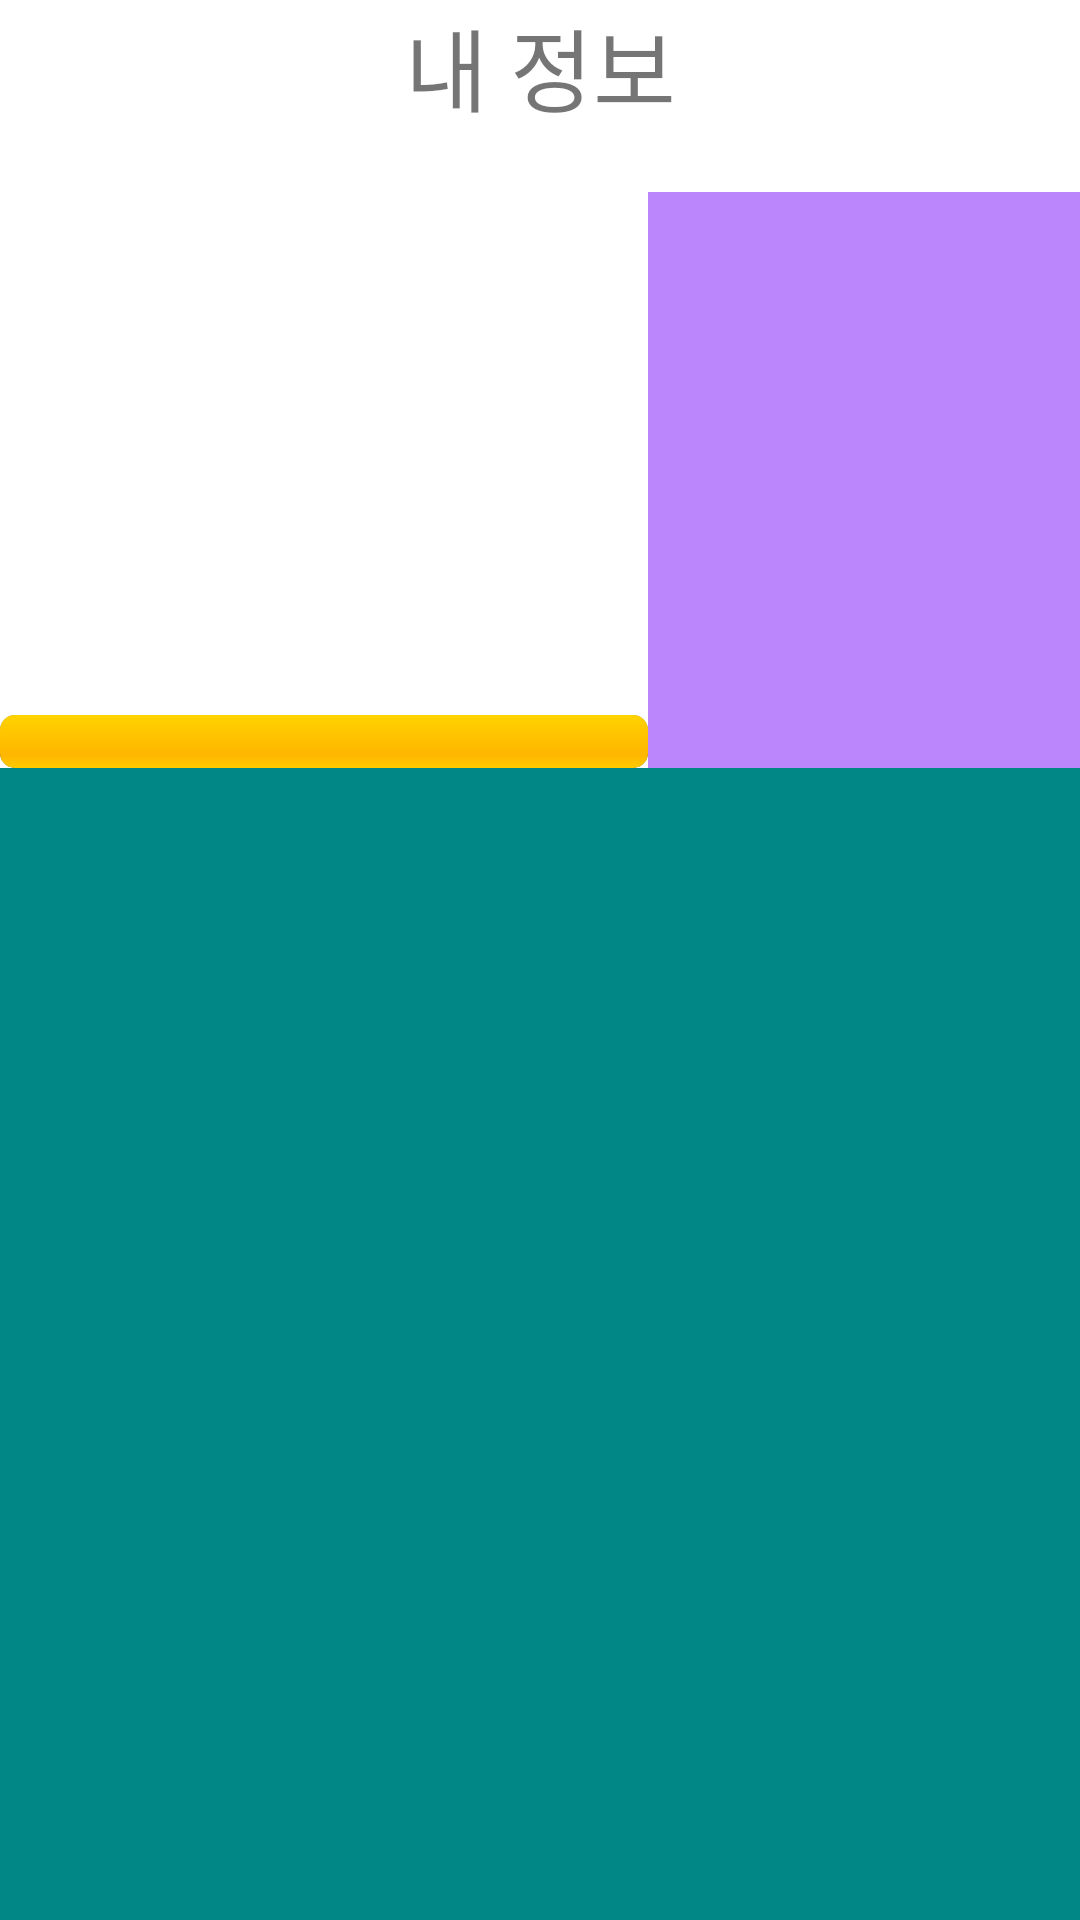

Layout XML and referenced resources for this Android screen:
<!-- AndroidManifest.xml: application theme Theme.Capstone4_1 -->
<!-- res/layout/activity_my_info.xml -->
<?xml version="1.0" encoding="utf-8"?>
<LinearLayout xmlns:android="http://schemas.android.com/apk/res/android"
    xmlns:tools="http://schemas.android.com/tools"
    android:layout_width="match_parent"
    android:layout_height="match_parent"
    android:layout_margin="10dp"
    android:orientation="vertical"
    android:weightSum="10"
    tools:context=".MyInfoActivity">

    <LinearLayout
        android:layout_width="match_parent"
        android:layout_height="match_parent"
        android:orientation="vertical">
        
        <LinearLayout
            android:layout_width="match_parent"
            android:layout_height="0dp"
            android:layout_weight="1">

            <TextView
                android:layout_width="match_parent"
                android:layout_height="match_parent"
                android:text="@string/MyInfo"
                android:textAlignment="center"
                android:textSize="30sp" />
        </LinearLayout>
        
        <LinearLayout
            android:id="@+id/info"
            android:layout_width="match_parent"
            android:layout_height="0dp"
            android:layout_weight="3"
            android:baselineAligned="false"
            android:orientation="horizontal"
            android:weightSum="5">

            <LinearLayout
                android:layout_width="match_parent"
                android:layout_height="match_parent"
                android:layout_weight="2"
                android:orientation="vertical">

                <ImageView
                    android:id="@+id/myCharacter"
                    android:layout_width="match_parent"
                    android:layout_height="0dp"
                    android:layout_weight="10"
                    android:background="@color/white"
                    android:contentDescription="@string/MyInfo"
                    android:src="@drawable/sprite_char1" />

                <ProgressBar
                    android:id="@+id/indolence"
                    style="@android:style/Widget.ProgressBar.Horizontal"
                    android:layout_width="match_parent"
                    android:layout_height="0dp"
                    android:layout_weight="1"
                    android:progress="100"
                    android:indeterminateTint="@color/black"
                    />
            </LinearLayout>

            <LinearLayout
                android:layout_width="match_parent"
                android:layout_height="match_parent"
                android:layout_weight="3"
                android:orientation="vertical"
                android:weightSum="3">

                <TextView
                    android:id="@+id/myInfoName"
                    android:layout_width="match_parent"
                    android:layout_height="wrap_content"
                    android:layout_weight="1"
                    android:background="@color/purple_200"
                    tools:text="이름"
                    android:autoSizeTextType="uniform"
                    android:autoSizeMinTextSize="39dp"
                    android:autoSizeMaxTextSize="40dp"
                    />

                <TextView
                    android:id="@+id/myInfoGender"
                    android:layout_width="match_parent"
                    android:layout_height="wrap_content"
                    android:layout_weight="1"
                    android:background="@color/purple_200"
                    tools:text="성별"
                    android:gravity="center_vertical"
                    android:autoSizeTextType="uniform"
                    android:autoSizeMinTextSize="20dp"
                    android:autoSizeMaxTextSize="40dp"/>

                <TextView
                    android:id="@+id/myInfoInterest"
                    android:layout_width="match_parent"
                    android:layout_height="wrap_content"
                    android:layout_weight="1"
                    android:background="@color/purple_200"
                    tools:text="관심목표"
                    android:gravity="center_vertical"
                    android:autoSizeTextType="uniform"
                    android:autoSizeMinTextSize="10dp"
                    android:autoSizeMaxTextSize="40dp"
                    />
            </LinearLayout>
        </LinearLayout>
        
        <LinearLayout
            android:layout_width="match_parent"
            android:layout_height="wrap_content"
            android:layout_weight="6">

            <ScrollView
                android:layout_width="match_parent"
                android:layout_height="match_parent"
                android:background="@color/teal_700" >

            </ScrollView>
        </LinearLayout>
    </LinearLayout>


</LinearLayout>
<!-- resources referenced by this layout -->
<resources>
  <string name="MyInfo">내 정보</string>
  <style name="Theme.Capstone4_1" parent="Theme.MaterialComponents.DayNight.DarkActionBar">
          
          <item name="colorPrimary">@color/purple_500</item>
          <item name="colorPrimaryVariant">@color/purple_700</item>
          <item name="colorOnPrimary">@color/white</item>
          
          <item name="colorSecondary">@color/teal_200</item>
          <item name="colorSecondaryVariant">@color/teal_700</item>
          <item name="colorOnSecondary">@color/black</item>
          
          <item name="android:statusBarColor" tools:targetApi="l">?attr/colorPrimaryVariant</item>
          
          <item name="windowNoTitle">true</item>
      </style>
  <!-- not gathered from this repository: default colours our renderer supplied (Android Studio template values) -->
  <color name="purple_200">#FFBB86FC</color>
  <color name="purple_500">#FF6200EE</color>
  <color name="purple_700">#FF3700B3</color>
  <color name="teal_200">#FF03DAC5</color>
  <color name="teal_700">#FF018786</color>
  <color name="black">#FF000000</color>
  <color name="white">#FFFFFFFF</color>
</resources>
